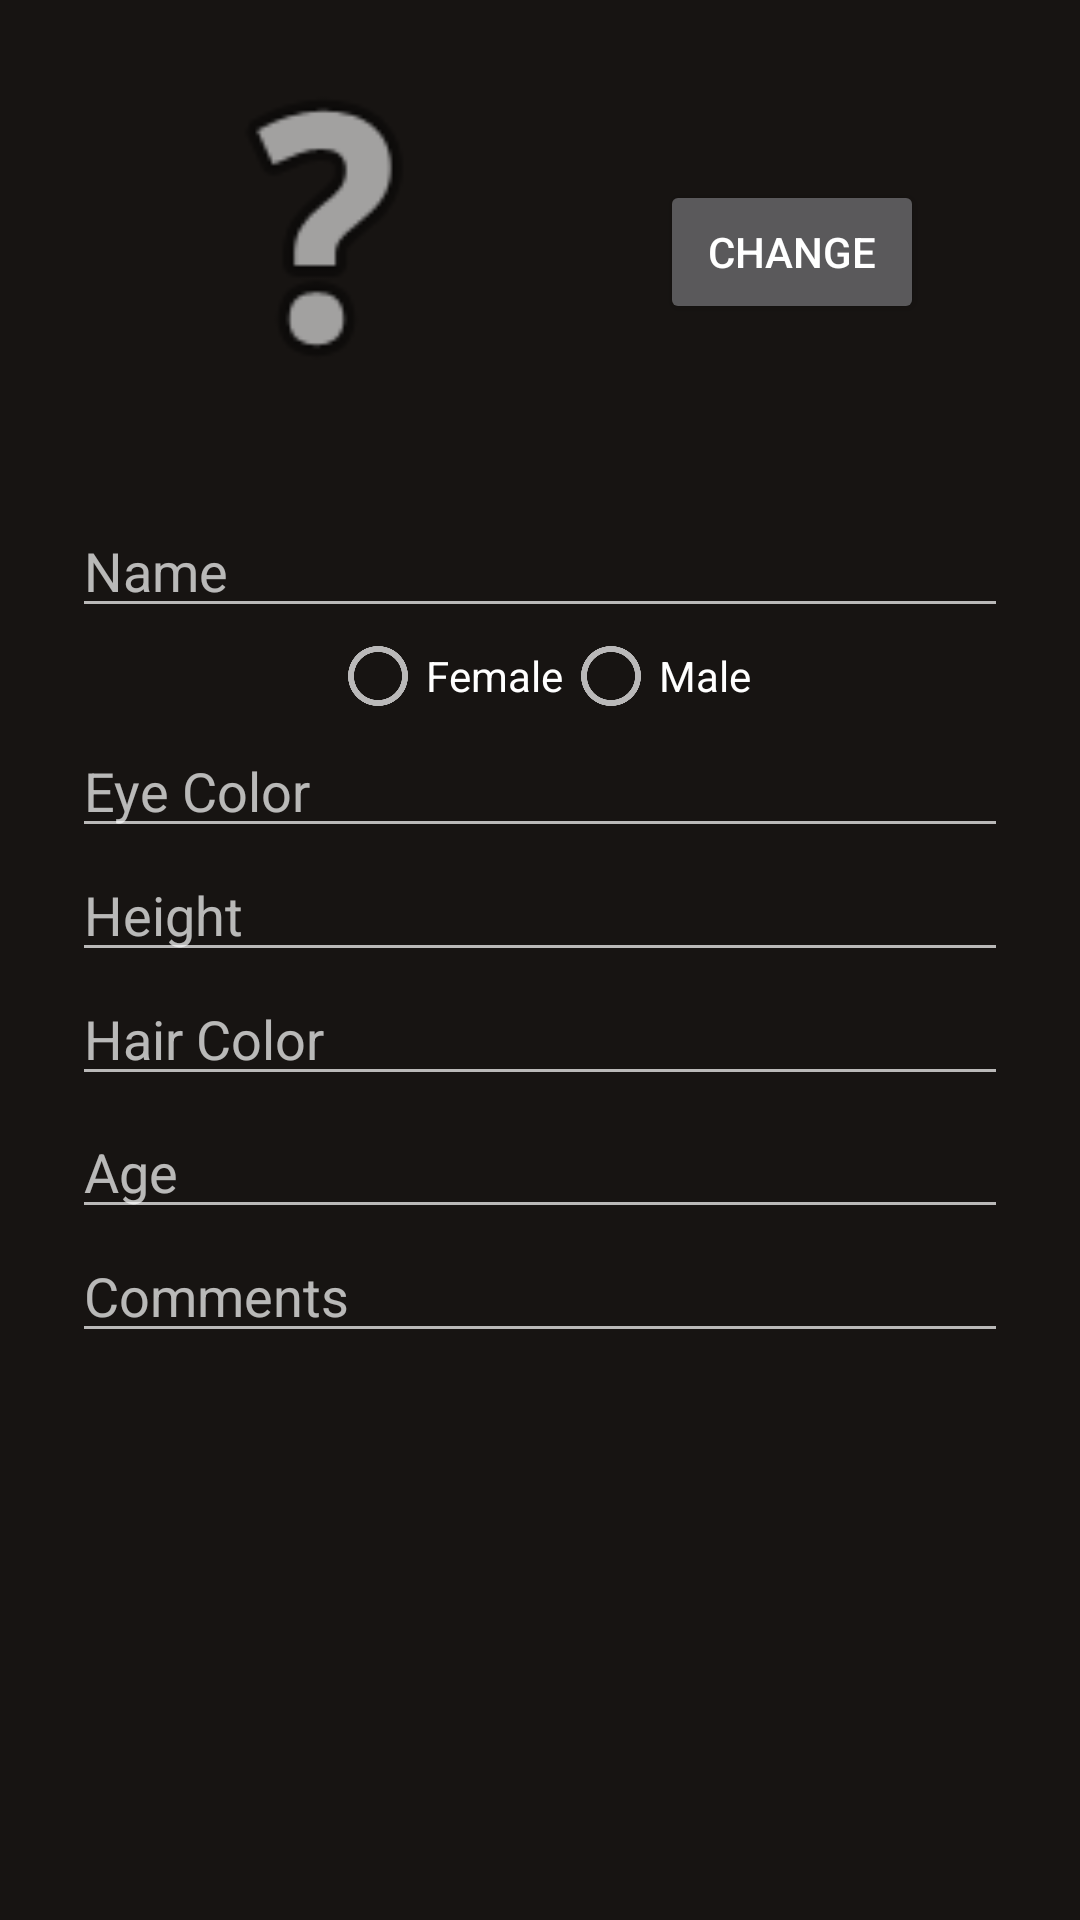

Here is an Android app screen rendered from its layout file. Give the layout XML and the strings, colors and styles it references.
<!-- AndroidManifest.xml: application theme DarkTheme -->
<!-- res/layout/activity_personaldetails.xml -->
<?xml version="1.0" encoding="utf-8"?>
<ScrollView xmlns:app="http://schemas.android.com/apk/res-auto"
    xmlns:tools="http://schemas.android.com/tools"
    android:layout_width="match_parent"
    android:layout_height="wrap_content"
    android:orientation="vertical"
    android:id="@+id/ScrollView"
    xmlns:android="http://schemas.android.com/apk/res/android">
    <androidx.constraintlayout.widget.ConstraintLayout
        android:layout_width="match_parent"
        android:layout_height="match_parent"
        tools:context=".code.activities.ProfileActivity">

        <ImageView
            android:id="@+id/profilePicture"
            android:layout_width="120dp"
            android:layout_height="120dp"
            android:layout_marginTop="16dp"
            android:layout_marginBottom="32dp"
            android:contentDescription="@string/profile_picture"
            app:layout_constraintBottom_toTopOf="@+id/nameField"
            app:layout_constraintEnd_toEndOf="parent"
            app:layout_constraintHorizontal_bias="0.2"
            app:layout_constraintStart_toStartOf="parent"
            app:layout_constraintTop_toTopOf="parent"
            app:srcCompat="@android:drawable/ic_menu_help" />

        <EditText
            android:id="@+id/nameField"
            android:layout_width="0dp"
            android:layout_height="wrap_content"
            android:layout_marginStart="24dp"
            android:layout_marginEnd="24dp"
            android:ems="10"
            android:hint="@string/name"
            app:layout_constraintBottom_toTopOf="@+id/genderGroup"
            app:layout_constraintEnd_toEndOf="parent"
            app:layout_constraintHorizontal_bias="0.6"
            app:layout_constraintStart_toStartOf="parent"
            app:layout_constraintTop_toBottomOf="@+id/profilePicture"
            android:autofillHints="" />

        <RadioGroup
            android:id="@+id/genderGroup"
            android:layout_width="wrap_content"
            android:layout_height="wrap_content"
            app:layout_constraintEnd_toEndOf="parent"
            app:layout_constraintStart_toStartOf="parent"
            android:orientation="horizontal"
            app:layout_constraintTop_toBottomOf="@+id/nameField">

            <RadioButton
                android:id="@+id/femaleButton"
                android:layout_width="wrap_content"
                android:layout_height="wrap_content"
                android:text="@string/female"
                tools:layout_editor_absoluteX="95dp"
                tools:layout_editor_absoluteY="304dp" />

            <RadioButton
                android:id="@+id/maleButton"
                android:layout_width="wrap_content"
                android:layout_height="wrap_content"
                android:text="@string/male"
                tools:layout_editor_absoluteX="214dp"
                tools:layout_editor_absoluteY="304dp" />

        </RadioGroup>

        <EditText
            android:id="@+id/eyeColor"
            android:layout_width="0dp"
            android:layout_height="wrap_content"
            android:layout_marginStart="24dp"
            android:layout_marginEnd="24dp"
            android:ems="10"
            android:hint="Eye Color"
            android:importantForAutofill="no"
            android:inputType="text"
            app:layout_constraintEnd_toEndOf="parent"
            app:layout_constraintStart_toStartOf="parent"
            app:layout_constraintTop_toBottomOf="@+id/genderGroup" />

        <EditText
            android:id="@+id/Height"
            android:layout_width="0dp"
            android:layout_height="wrap_content"
            android:layout_marginStart="24dp"
            android:layout_marginEnd="24dp"
            android:ems="10"
            android:hint="Height"
            android:importantForAutofill="no"
            android:inputType="text"
            app:layout_constraintEnd_toEndOf="parent"
            app:layout_constraintStart_toStartOf="parent"
            app:layout_constraintTop_toBottomOf="@+id/eyeColor" />

        <EditText
            android:id="@+id/hairColor"
            android:layout_width="0dp"
            android:layout_height="wrap_content"
            android:layout_marginStart="24dp"
            android:layout_marginEnd="24dp"
            android:ems="10"
            android:hint="Hair Color"
            android:importantForAutofill="no"
            android:inputType="text"
            app:layout_constraintEnd_toEndOf="parent"
            app:layout_constraintStart_toStartOf="parent"
            app:layout_constraintTop_toBottomOf="@+id/Height" />

        <EditText
            android:id="@+id/age"
            android:layout_width="0dp"
            android:layout_height="wrap_content"
            android:layout_marginStart="24dp"
            android:layout_marginTop="3dp"
            android:layout_marginEnd="24dp"
            android:autofillHints=""
            android:ems="10"
            android:hint="Age"
            android:inputType="number|textPersonName"
            app:layout_constraintEnd_toEndOf="parent"
            app:layout_constraintStart_toStartOf="parent"
            app:layout_constraintTop_toBottomOf="@+id/hairColor" />

        <EditText
            android:id="@+id/comment"
            android:layout_width="0dp"
            android:layout_height="wrap_content"
            android:layout_marginStart="24dp"
            android:layout_marginEnd="24dp"
            android:autofillHints=""
            android:ems="10"
            android:hint="Comments"
            app:layout_constraintEnd_toEndOf="parent"
            app:layout_constraintStart_toStartOf="parent"
            app:layout_constraintTop_toBottomOf="@+id/age" />

        <Button
            android:id="@+id/changeButton"
            android:layout_width="wrap_content"
            android:layout_height="wrap_content"
            android:layout_marginTop="32dp"
            android:layout_marginBottom="32dp"
            android:text="@string/change"
            app:layout_constraintBottom_toTopOf="@+id/nameField"
            app:layout_constraintEnd_toEndOf="parent"
            app:layout_constraintStart_toEndOf="@+id/profilePicture"
            app:layout_constraintTop_toTopOf="parent" />

    </androidx.constraintlayout.widget.ConstraintLayout>
</ScrollView>
<!-- resources referenced by this layout -->
<resources>
  <string name="change">CHANGE</string>
  <string name="female">Female</string>
  <string name="male">Male</string>
  <string name="name">Name</string>
  <string name="profile_picture">Profile picture</string>
  <style name="DarkTheme" parent="Theme.AppCompat">
          
          <item name="colorPrimary">@color/colorPrimary</item>
          <item name="colorPrimaryDark">@color/colorPrimaryDark</item>
          <item name="android:windowBackground">@color/darkBack</item>
          <item name="colorAccent">@color/colorAccent</item>
  
      </style>
  <color name="colorPrimary">#8f0e0e</color>
  <color name="colorPrimaryDark">#540808</color>
  <color name="darkBack">#171412</color>
  <color name="colorAccent">#03DAC5</color>
</resources>
